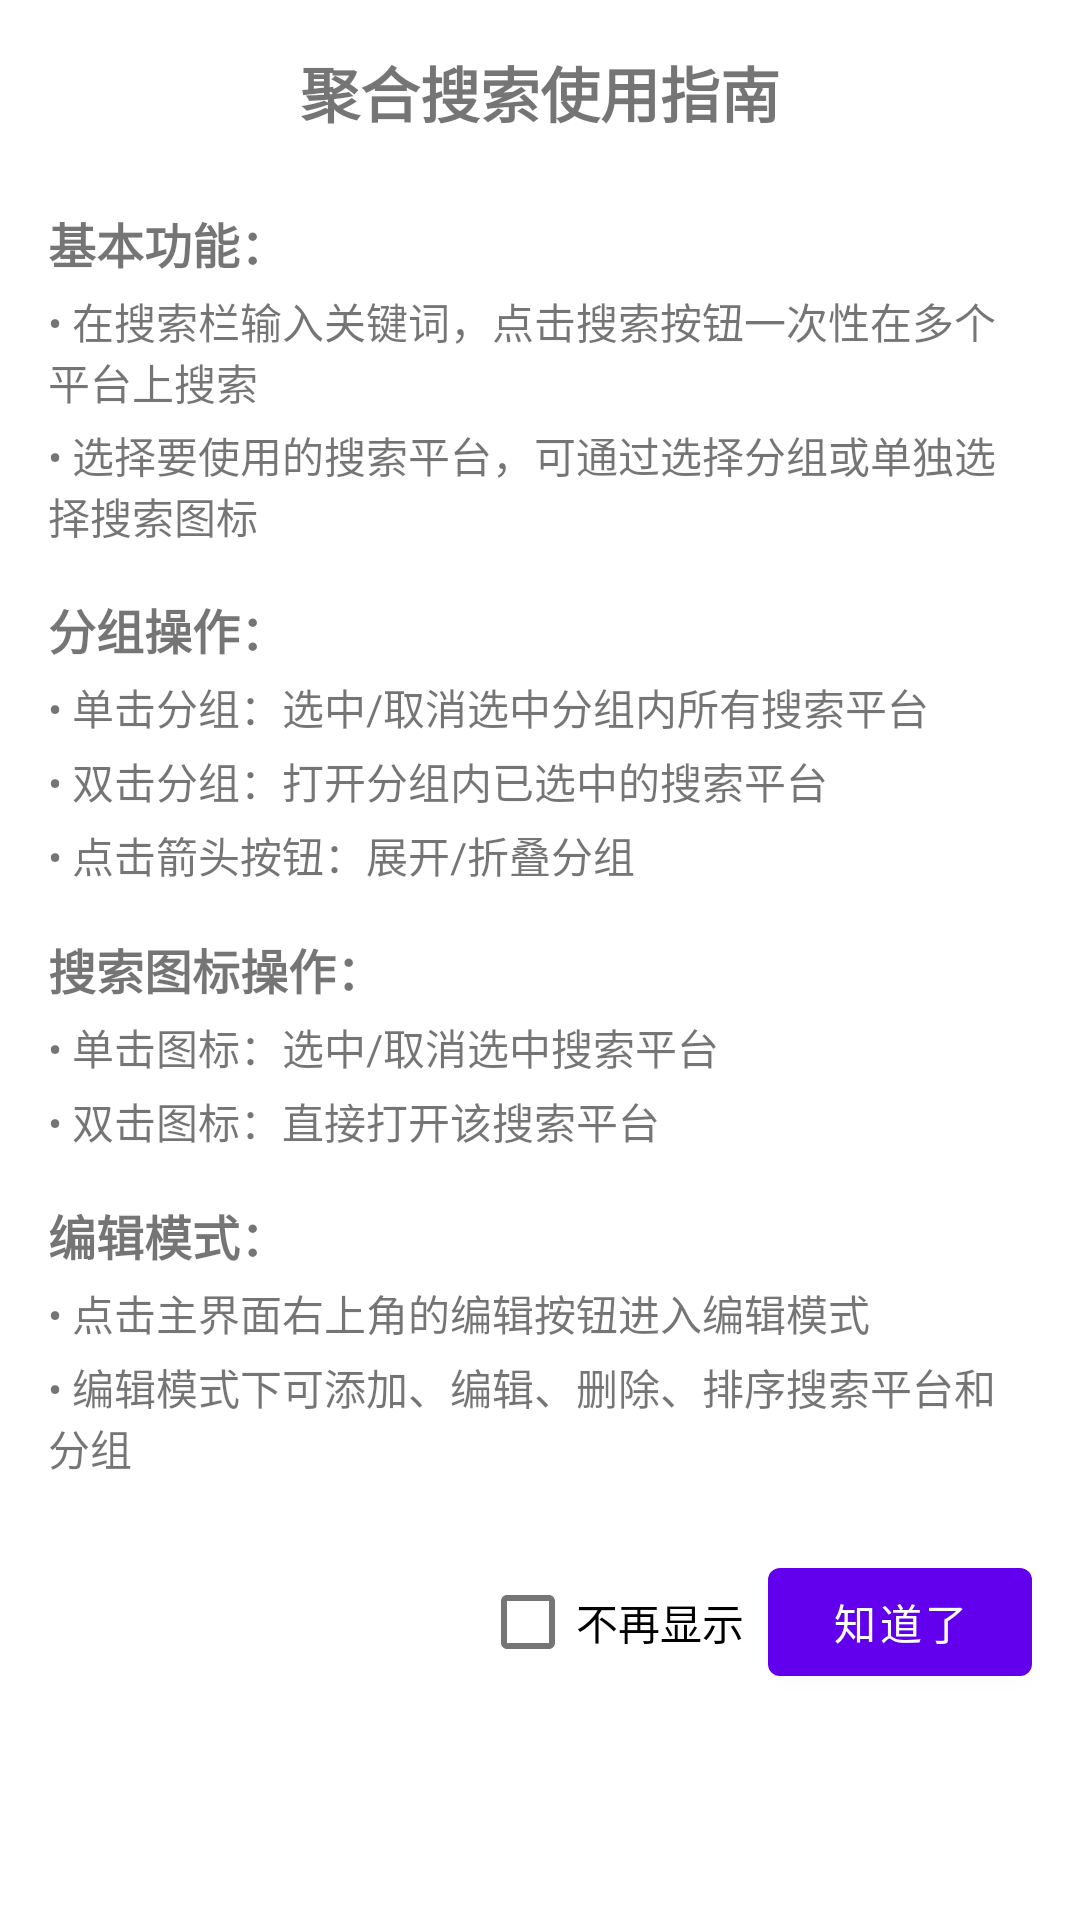

Write the Android layout XML for this screen, with the resource values it uses.
<!-- AndroidManifest.xml: application theme Theme.AggregateSearch -->
<!-- res/layout/dialog_app_guide.xml -->
<?xml version="1.0" encoding="utf-8"?>

<androidx.core.widget.NestedScrollView xmlns:android="http://schemas.android.com/apk/res/android"
    xmlns:app="http://schemas.android.com/apk/res-auto"
    android:layout_width="match_parent"
    android:layout_height="wrap_content">

    <LinearLayout
        android:layout_width="match_parent"
        android:layout_height="wrap_content"
        android:orientation="vertical"
        android:padding="16dp">

        <TextView
            android:layout_width="match_parent"
            android:layout_height="wrap_content"
            android:text="聚合搜索使用指南"
            android:textSize="20sp"
            android:textStyle="bold"
            android:gravity="center"
            android:layout_marginBottom="16dp"/>

        <TextView
            android:layout_width="match_parent"
            android:layout_height="wrap_content"
            android:text="基本功能："
            android:textStyle="bold"
            android:textSize="16sp"
            android:layout_marginTop="8dp"/>

        <TextView
            android:layout_width="match_parent"
            android:layout_height="wrap_content"
            android:text="• 在搜索栏输入关键词，点击搜索按钮一次性在多个平台上搜索"
            android:layout_marginTop="4dp"/>

        <TextView
            android:layout_width="match_parent"
            android:layout_height="wrap_content"
            android:text="• 选择要使用的搜索平台，可通过选择分组或单独选择搜索图标"
            android:layout_marginTop="4dp"/>

        <TextView
            android:layout_width="match_parent"
            android:layout_height="wrap_content"
            android:text="分组操作："
            android:textStyle="bold"
            android:textSize="16sp"
            android:layout_marginTop="16dp"/>

        <TextView
            android:layout_width="match_parent"
            android:layout_height="wrap_content"
            android:text="• 单击分组：选中/取消选中分组内所有搜索平台"
            android:layout_marginTop="4dp"/>

        <TextView
            android:layout_width="match_parent"
            android:layout_height="wrap_content"
            android:text="• 双击分组：打开分组内已选中的搜索平台"
            android:layout_marginTop="4dp"/>

        <TextView
            android:layout_width="match_parent"
            android:layout_height="wrap_content"
            android:text="• 点击箭头按钮：展开/折叠分组"
            android:layout_marginTop="4dp"/>

        <TextView
            android:layout_width="match_parent"
            android:layout_height="wrap_content"
            android:text="搜索图标操作："
            android:textStyle="bold"
            android:textSize="16sp"
            android:layout_marginTop="16dp"/>

        <TextView
            android:layout_width="match_parent"
            android:layout_height="wrap_content"
            android:text="• 单击图标：选中/取消选中搜索平台"
            android:layout_marginTop="4dp"/>

        <TextView
            android:layout_width="match_parent"
            android:layout_height="wrap_content"
            android:text="• 双击图标：直接打开该搜索平台"
            android:layout_marginTop="4dp"/>

        <TextView
            android:layout_width="match_parent"
            android:layout_height="wrap_content"
            android:text="编辑模式："
            android:textStyle="bold"
            android:textSize="16sp"
            android:layout_marginTop="16dp"/>

        <TextView
            android:layout_width="match_parent"
            android:layout_height="wrap_content"
            android:text="• 点击主界面右上角的编辑按钮进入编辑模式"
            android:layout_marginTop="4dp"/>

        <TextView
            android:layout_width="match_parent"
            android:layout_height="wrap_content"
            android:text="• 编辑模式下可添加、编辑、删除、排序搜索平台和分组"
            android:layout_marginTop="4dp"/>

        <LinearLayout
            android:layout_width="match_parent"
            android:layout_height="wrap_content"
            android:orientation="horizontal"
            android:layout_marginTop="24dp"
            android:gravity="end">

            <com.google.android.material.checkbox.MaterialCheckBox
                android:id="@+id/checkboxDontShowAgain"
                android:layout_width="wrap_content"
                android:layout_height="wrap_content"
                android:text="不再显示"
                android:layout_marginEnd="8dp"/>

            <com.google.android.material.button.MaterialButton
                android:id="@+id/buttonOk"
                android:layout_width="wrap_content"
                android:layout_height="wrap_content"
                android:text="知道了"/>
        </LinearLayout>
    </LinearLayout>
</androidx.core.widget.NestedScrollView>
<!-- resources referenced by this layout -->
<resources>
  <style name="Theme.AggregateSearch" parent="Theme.MaterialComponents.DayNight.NoActionBar">
          
          <item name="colorPrimary">@color/purple_500</item>
          <item name="colorPrimaryVariant">@color/purple_700</item>
          <item name="colorOnPrimary">@color/white</item>
          
          <item name="colorSecondary">@color/teal_200</item>
          <item name="colorSecondaryVariant">@color/teal_700</item>
          <item name="colorOnSecondary">@color/black</item>
          
          <item name="android:statusBarColor">?attr/colorPrimaryVariant</item>
          
          <item name="colorSurfaceVariant">#EAEAEA</item>
      </style>
  <color name="purple_500">#FF6200EE</color>
  <color name="purple_700">#FF3700B3</color>
  <color name="white">#FFFFFFFF</color>
  <color name="teal_200">#FF03DAC5</color>
  <color name="teal_700">#FF018786</color>
  <color name="black">#FF000000</color>
</resources>
